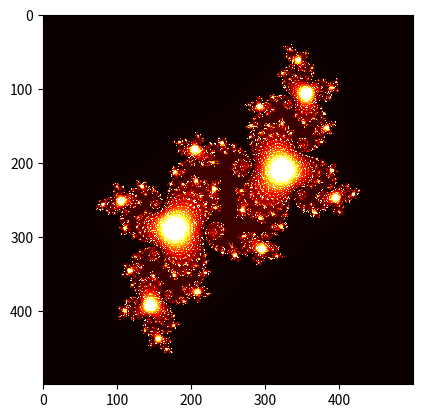

Recreate this plot in Python.
# https://scipython.com/book/chapter-7-matplotlib/problems/p72/the-julia-set/
import numpy as np
import matplotlib.pyplot as plt
import matplotlib.cm as cm

# Image width and height; parameters for the plot
im_width, im_height = 500, 500
c = complex(-0.1, 0.65)
zabs_max = 10
nit_max = 1000
xmin, xmax = -1.5, 1.5
xwidth = xmax - xmin
ymin, ymax = -1.5, 1.5
yheight = ymax - ymin

julia = np.zeros((im_width, im_height))
for ix in range(im_width):
    for iy in range(im_height):
        nit = 0
        # Map pixel position to a point in the complex plane
        z = complex(ix / im_width * xwidth + xmin,
                    iy / im_height * yheight + ymin)
        # Do the iterations
        while abs(z) <= zabs_max and nit < nit_max:
            z = z**2 + c
            nit += 1
        shade = 1-np.sqrt(nit / nit_max)
        ratio = nit / nit_max
        julia[ix,iy] = ratio

fig, ax = plt.subplots()
ax.imshow(julia, interpolation='nearest', cmap=cm.hot)
# Set the tick labels to the coordinates of z0 in the complex plane
#xtick_labels = np.linspace(int(xmin), int(xmax), xwidth // 0.5)
#ax.set_xticks([(x-xmin) / xwidth * im_width for x in xtick_labels])
#ax.set_xticklabels(['{:.1f}'.format(xtick) for xtick in xtick_labels])
#ytick_labels = np.linspace(int(ymin), int(ymax), yheight // 0.5)
#ax.set_yticks([(y-ymin) / yheight * im_height for y in ytick_labels])
#ax.set_yticklabels(['{:.1f}'.format(ytick) for ytick in ytick_labels])
plt.show()
